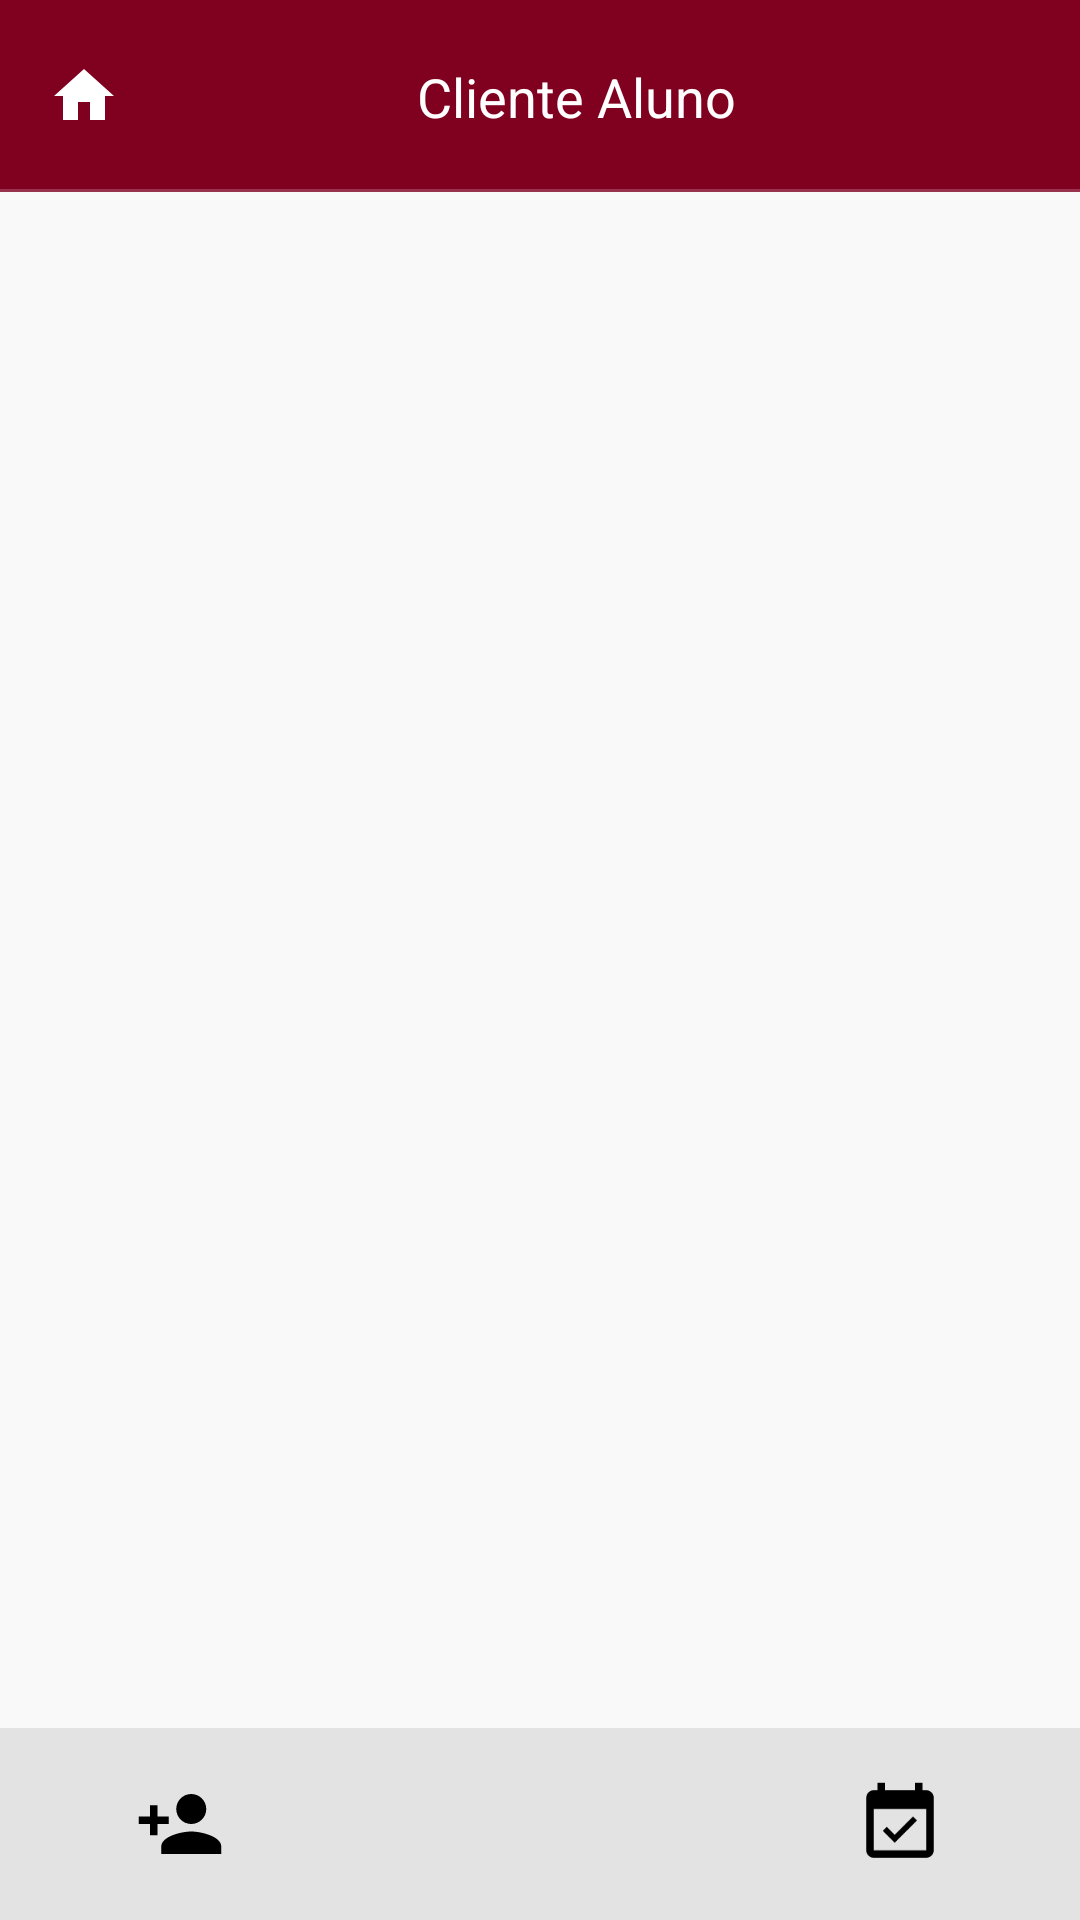

Layout XML and referenced resources for this Android screen:
<!-- AndroidManifest.xml: application theme Theme.RenatoCouto_AppProviderAlunos -->
<!-- res/layout/activity_main.xml -->
<?xml version="1.0" encoding="utf-8"?>
<androidx.constraintlayout.widget.ConstraintLayout xmlns:android="http://schemas.android.com/apk/res/android"
    xmlns:app="http://schemas.android.com/apk/res-auto"
    xmlns:tools="http://schemas.android.com/tools"
    android:id="@+id/main"
    android:layout_width="match_parent"
    android:layout_height="match_parent"
    android:background="@color/gray_50"
    tools:context=".MainActivity">

    <LinearLayout
        android:id="@+id/linearLayout"
        android:layout_width="match_parent"
        android:layout_height="?actionBarSize"
        app:layout_constraintEnd_toEndOf="parent"
        app:layout_constraintStart_toStartOf="parent"
        app:layout_constraintTop_toTopOf="parent">

        <include
            android:id="@+id/incluir_toolbar"
            layout="@layout/toolbar"
            android:layout_width="match_parent"
            android:layout_height="match_parent"
            app:layout_constraintEnd_toEndOf="parent"
            app:layout_constraintStart_toStartOf="parent"
            app:layout_constraintTop_toTopOf="parent" />

    </LinearLayout>

    <FrameLayout
        android:id="@+id/fragment_container"
        android:layout_width="match_parent"
        android:layout_height="0dp"
        app:layout_constraintBottom_toTopOf="@+id/nav_view"
        app:layout_constraintEnd_toEndOf="parent"
        app:layout_constraintStart_toStartOf="parent"
        app:layout_constraintTop_toBottomOf="@+id/linearLayout" />

    <com.google.android.material.bottomnavigation.BottomNavigationView
        android:id="@+id/nav_view"
        android:layout_width="match_parent"
        android:layout_height="?actionBarSize"
        android:layout_marginStart="0dp"
        android:layout_marginEnd="0dp"
        android:background="@color/gray_200"
        app:itemBackground="@color/gray_200"
        app:itemIconSize="30dp"
        app:itemIconTint="@color/black"
        app:labelVisibilityMode="unlabeled"
        app:layout_constraintBottom_toBottomOf="parent"
        app:layout_constraintLeft_toLeftOf="parent"
        app:layout_constraintRight_toRightOf="parent"
        app:menu="@menu/menu_toolbar" />
</androidx.constraintlayout.widget.ConstraintLayout>
<!-- res/layout/toolbar.xml (included above) -->
<?xml version="1.0" encoding="utf-8"?>
<androidx.constraintlayout.widget.ConstraintLayout xmlns:android="http://schemas.android.com/apk/res/android"
    xmlns:app="http://schemas.android.com/apk/res-auto"
    android:layout_width="match_parent"
    android:layout_height="?actionBarSize"
    android:background="@color/primaryColor">

    <ImageButton
        android:id="@+id/btn_home"
        android:layout_width="wrap_content"
        android:layout_height="match_parent"
        android:background="?attr/selectableItemBackground"
        android:contentDescription="@string/descricao_btn_home"
        android:paddingStart="16dp"
        android:paddingEnd="16dp"
        android:src="@drawable/ic_home"
        app:layout_constraintBottom_toBottomOf="parent"
        app:layout_constraintStart_toStartOf="parent"
        app:layout_constraintTop_toTopOf="parent" />

    <TextView
        android:id="@+id/txt_titulo_toolbar"
        android:layout_width="wrap_content"
        android:layout_height="wrap_content"
        android:text="@string/cliente_aluno"
        android:textColor="@color/white"
        android:textSize="18sp"
        app:layout_constraintBottom_toBottomOf="parent"
        app:layout_constraintEnd_toStartOf="@+id/btn_sair"
        app:layout_constraintStart_toEndOf="@+id/btn_home"
        app:layout_constraintTop_toTopOf="parent" />


    <ImageButton
        android:id="@+id/btn_sair"
        android:layout_width="wrap_content"
        android:layout_height="match_parent"
        android:background="?attr/selectableItemBackground"
        android:contentDescription="@string/sair"
        android:paddingStart="16dp"
        android:paddingEnd="16dp"
        android:src="@drawable/sair_app_24"

        app:layout_constraintBottom_toBottomOf="parent"
        app:layout_constraintEnd_toEndOf="parent"
        app:layout_constraintTop_toTopOf="parent" />

    <View
        android:layout_width="0dp"
        android:layout_height="1dp"
        android:alpha="0.2"
        android:background="@color/white"
        app:layout_constraintBottom_toBottomOf="parent"
        app:layout_constraintEnd_toEndOf="parent"
        app:layout_constraintStart_toStartOf="parent" />

</androidx.constraintlayout.widget.ConstraintLayout>
<!-- resources referenced by this layout -->
<resources>
  <color name="black">#FF000000</color>
  <color name="gray_200">#e3e3e3</color>
  <color name="gray_50">#f9f9f9</color>
  <color name="primaryColor">#800020</color>
  <color name="white">#FFFFFFFF</color>
  <!-- drawable ic_home (drawable) -->
  <vector xmlns:android="http://schemas.android.com/apk/res/android" android:height="24dp" android:tint="#FFFFFF" android:viewportHeight="24" android:viewportWidth="24" android:width="24dp">
        
      <path android:fillColor="@android:color/darker_gray" android:pathData="M10,20v-6h4v6h5v-8h3L12,3 2,12h3v8z"/>
      
  </vector>
  <string name="cliente_aluno">Cliente Aluno</string>
  <string name="descricao_btn_home">Volar para pagína principal</string>
  <string name="sair">Sair</string>
  <style name="Theme.RenatoCouto_AppProviderAlunos" parent="Base.Theme.RenatoCouto_AppProviderAlunos" />
  <style name="Base.Theme.RenatoCouto_AppProviderAlunos" parent="Theme.Material3.DayNight.NoActionBar">
          
          
          <item name="android:statusBarColor">@color/primaryColor</item>
          <item name="android:windowLightStatusBar">false</item>
      </style>
</resources>
